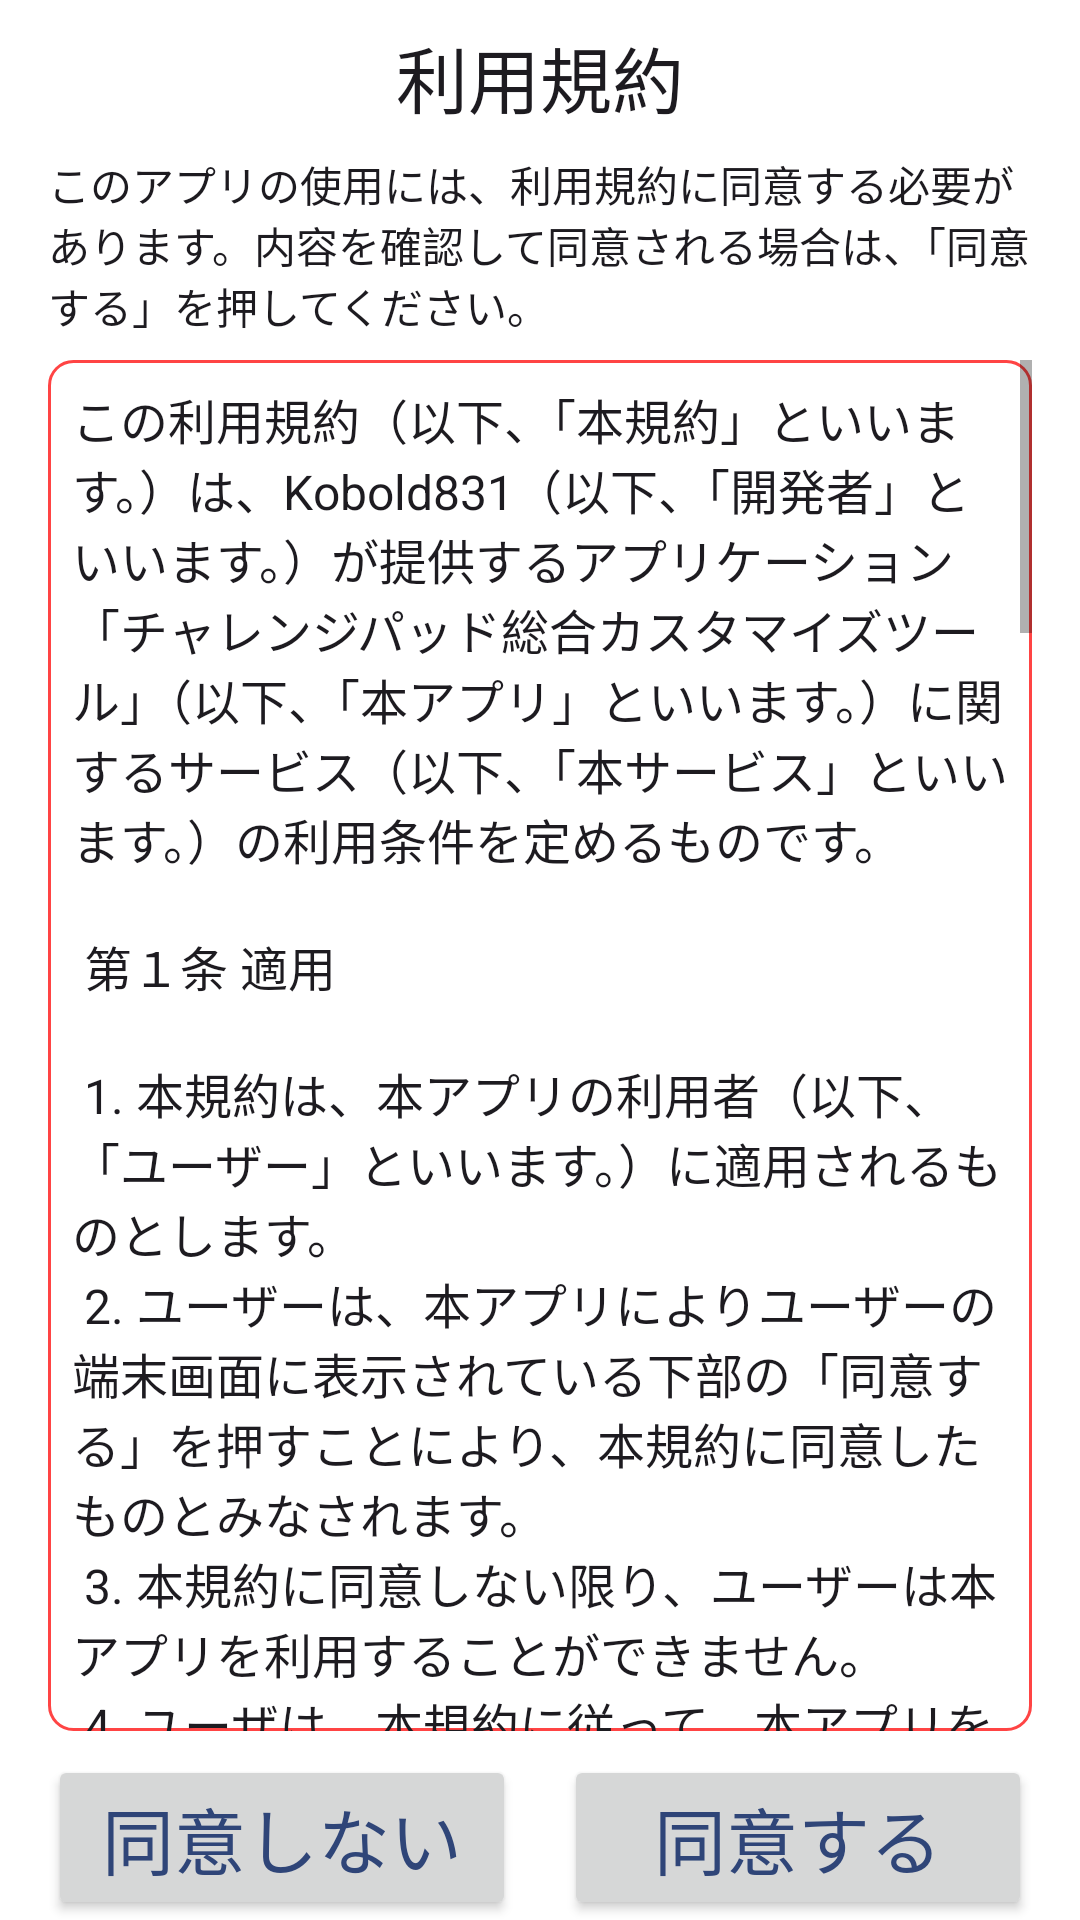

Reconstruct the res/layout file that produces this screen, plus the resources it refers to.
<!-- AndroidManifest.xml: fallback theme Theme.MaterialComponents.DayNight.NoActionBar -->
<!-- res/layout/activity_welcome.xml -->
<?xml version="1.0" encoding="utf-8"?>
<LinearLayout xmlns:android="http://schemas.android.com/apk/res/android"
    android:layout_width="match_parent"
    android:layout_height="match_parent"
    android:orientation="vertical">

    <LinearLayout
        android:layout_width="match_parent"
        android:layout_height="0dp"
        android:layout_weight="1"
        android:orientation="vertical">

        <androidx.appcompat.widget.AppCompatTextView
            android:layout_width="match_parent"
            android:layout_height="wrap_content"
            android:layout_marginTop="@dimen/welcome_spacing"
            android:gravity="center"
            android:text="@string/wel_title"
            android:textColor="@color/textColor"
            android:textSize="@dimen/welcome_button_text_size" />

        <androidx.appcompat.widget.AppCompatTextView
            android:layout_width="match_parent"
            android:layout_height="wrap_content"
            android:layout_marginTop="@dimen/welcome_spacing"
            android:layout_marginHorizontal="@dimen/welcome_margin_horizontal"
            android:gravity="start"
            android:text="@string/wel_description"
            android:textColor="@color/textColor" />

        <ScrollView
            android:layout_width="match_parent"
            android:layout_height="match_parent"
            android:layout_marginHorizontal="@dimen/welcome_margin_horizontal"
            android:layout_marginTop="@dimen/welcome_spacing"
            android:orientation="vertical"
            android:background="@drawable/shape_rounded_corners">

            <androidx.appcompat.widget.AppCompatTextView
                android:id="@+id/wel_scroll"
                android:layout_width="match_parent"
                android:layout_height="wrap_content"
                android:padding="@dimen/welcome_spacing"
                android:text="@string/wel_terms_of_service"
                android:textColor="@color/textColor"
                android:textSize="@dimen/welcome_text_size" />

        </ScrollView>

    </LinearLayout>

    <LinearLayout
        android:layout_width="match_parent"
        android:layout_height="wrap_content"
        android:layout_marginHorizontal="@dimen/welcome_margin_horizontal"
        android:layout_marginTop="@dimen/welcome_spacing"
        android:layout_gravity="center"
        android:gravity="center"
        android:orientation="horizontal">

        <androidx.appcompat.widget.AppCompatButton
            style="@style/WelcomeButton"
            android:id="@+id/wel_no"
            android:layout_width="0dp"
            android:layout_height="wrap_content"
            android:layout_weight="1"
            android:layout_marginEnd="@dimen/welcome_spacing"
            android:gravity="center"
            android:text="@string/wel_disagree"
            android:textSize="@dimen/welcome_button_text_size"
            android:textColor="@color/welcomeButtonTextColor" />

        <androidx.appcompat.widget.AppCompatButton
            style="@style/WelcomeButton"
            android:id="@+id/wel_yes"
            android:layout_width="0dp"
            android:layout_height="wrap_content"
            android:layout_weight="1"
            android:layout_marginStart="@dimen/welcome_spacing"
            android:gravity="center"
            android:text="@string/wel_agree"
            android:textSize="@dimen/welcome_button_text_size"
            android:textColor="@color/welcomeButtonTextColor" />

    </LinearLayout>

</LinearLayout>
<!-- resources referenced by this layout -->
<resources>
  <color name="textColor">@color/m3_sys_color_light_on_background</color>
  <color name="welcomeButtonTextColor">#2F4578</color>
  <dimen name="welcome_button_text_size">24sp</dimen>
  <dimen name="welcome_margin_horizontal">16dp</dimen>
  <dimen name="welcome_spacing">8dp</dimen>
  <dimen name="welcome_text_size">16sp</dimen>
  <!-- drawable shape_rounded_corners (drawable) -->
  <?xml version="1.0" encoding="utf-8"?>
  <selector xmlns:android="http://schemas.android.com/apk/res/android">
  
      <item>
  
          <shape android:shape="rectangle">
  
              <corners
                  android:topRightRadius="@dimen/shape_rounded_corners_radius"
                  android:bottomRightRadius="@dimen/shape_rounded_corners_radius"
                  android:bottomLeftRadius="@dimen/shape_rounded_corners_radius"
                  android:topLeftRadius="@dimen/shape_rounded_corners_radius" />
  
              <stroke
                  android:width="@dimen/shape_rounded_corners_stroke_width"
                  android:color="@android:color/holo_red_light" />
  
          </shape>
  
      </item>
  
  </selector>
  <string name="wel_agree">同意する</string>
  <string name="wel_description">このアプリの使用には、利用規約に同意する必要があります。内容を確認して同意される場合は、「同意する」を押してください。</string>
  <string name="wel_disagree">同意しない</string>
  <string name="wel_terms_of_service">この利用規約（以下、「本規約」といいます。）は、Kobold831（以下、「開発者」といいます。）が提供するアプリケーション「チャレンジパッド総合カスタマイズツール」（以下、「本アプリ」といいます。）に関するサービス（以下、「本サービス」といいます。）の利用条件を定めるものです。\n
  \n
  第１条　適用\n
  \n
  1. 本規約は、本アプリの利用者（以下、「ユーザー」といいます。）に適用されるものとします。\n
  2. ユーザーは、本アプリによりユーザーの端末画面に表示されている下部の「同意する」を押すことにより、本規約に同意したものとみなされます。\n
  3. 本規約に同意しない限り、ユーザーは本アプリを利用することができません。\n
  4. ユーザは、本規約に従って、本アプリを利用するものとします。\n
  \n
  第２条　ユーザー情報\n
  \n
  1. 本アプリは、利便性を向上させるため、ユーザーの端末システム情報およびユーザーの端末上にインストールされているアプリケーション（以下、「インストールアプリ」といいます。）の名称、バージョン、システム情報（以下、「ユーザー情報」といいます。）を取得することがあります。\n
  2. 本アプリが取得するユーザー情報には、ユーザーの個人情報およびインストールアプリのデータ情報を含みません。\n
  \n
  第３条　利用条件\n
  \n
  1. ユーザーは、開発者が定めるシステム、機能、要件（以下、「仕様基準」といいます。）に従わない限り、本アプリまたは本サービスの一部を利用できない場合があることを了承されるものとします。\n
  \n
  第４条　連絡\n
  \n
  1. 本アプリおよび本サービスについて開発者からユーザーへの連絡は、本アプリ内または本アプリを頒布している Web サイト、開発者が適当と判断する方法により連絡するものとします。\n
  \n
  第５条　禁止事項\n
  \n
  1. ユーザーは、本アプリおよび本サービスを利用するにあたり、以下の行為をしてはいけません。\n
    (1) Apache License 2.0 の範囲を超えてこのソフトウェアを使用、複製、または配布すること。\n
  \n
  第６条　保証の否認および免責事項\n
  \n
  1. 開発者は、本アプリおよび本サービスに関して安全性、信頼性、正確性、完全性、有効性、適法性、特定の目的への適合性を含む事実上または法律上の瑕疵がないことを明示的にも黙示的にも保証しません。セキュリティ欠陥、エラー、バグについても保証しません。\n
  2. 開発者は、本アプリおよび本サービスによりユーザーに生じたあらゆる損害について、すべて責任を負いません。\n
  3. 開発者は、本アプリまたは本サービスに関して仕様基準に従っている場合に限らず、正常に動作することを保証しません。\n
  4. 開発者は、本アプリまたは本サービスに関してユーザーの端末システムおよびインストールアプリのバージョンアップまたはバージョンダウンが行われた場合において、正常に動作することを保証しません。\n
  \n
  第７条　本規約の変更\n
  \n
  1. 開発者は、ユーザーの承諾を得ることなく、本規約をいつでも変更できるものとします。\n
  2. ユーザーは、変更後の本規約の効力が生じた場合に本アプリを利用するにあたり、変更後の本規約に従うものとして、変更後の本規約の内容に同意したものとみなします。\n
  3. 変更後の本規約は、改定日から効力が生じるものとします。\n
  \n
  第８条　準拠法\n
  \n
  1. 本規約の解釈は、日本法に準拠されるものとします。\n
  \n
  附則\n
  2025年3月30日 施行</string>
  <string name="wel_title">利用規約</string>
  <dimen name="shape_rounded_corners_radius">8dp</dimen>
  <dimen name="shape_rounded_corners_stroke_width">1dp</dimen>
</resources>
